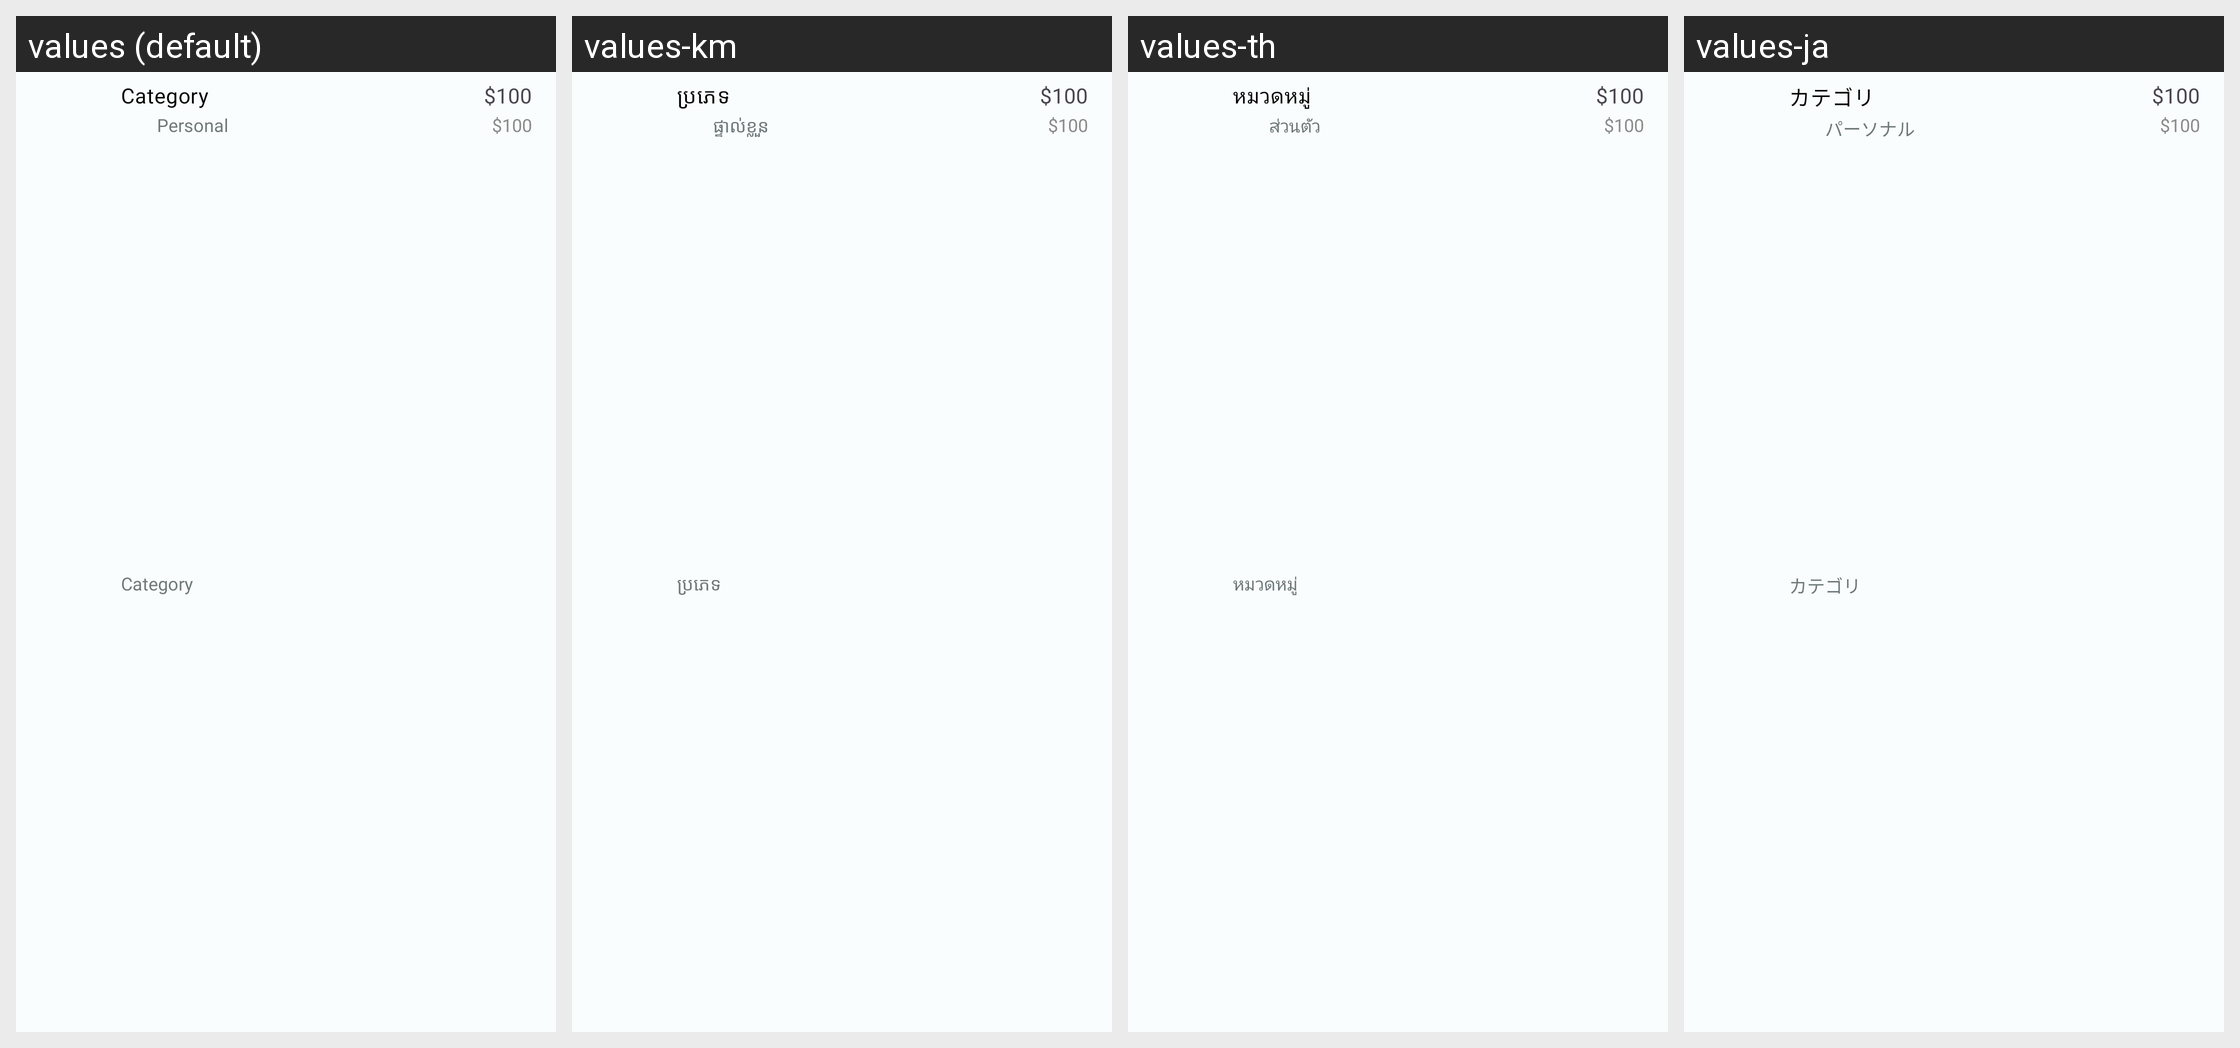

Translations of the strings shown on this Android screen, per locale in the grid:
Android screen res/layout/nested_trans_cell.xml rendered under 4 locales, left to right: values (default), values-km, values-th, values-ja. Device: Nexus 5 (rendered at 1080×1920; each locale shown at half size, 540×960, under a caption strip naming it); theme Theme.MoneyTracker.
Other locales in the repository, not shown: values-de, values-es, values-fr, values-id, values-in, values-it, values-ko, values-nl, values-no, values-pt-rBR, values-sv, values-tr, values-vi, values-zh-rCN, values-zh-rTW.
Strings drawn on this screen, with the default value and each locale's value (text and hints the layout hard-codes, and strings that could not be matched under every locale, appear in the picture but are not listed):

category
  values: Category
  values-km: ប្រភេទ
  values-th: หมวดหมู่
  values-ja: カテゴリ

personal
  values: Personal
  values-km: ផ្ទាល់ខ្លួន
  values-th: ส่วนตัว
  values-ja: パーソナル

hundred_dollar
  values: $100
  values-km: $100  [not translated; the default value is used]
  values-th: $100  [not translated; the default value is used]
  values-ja: $100  [not translated; the default value is used]
